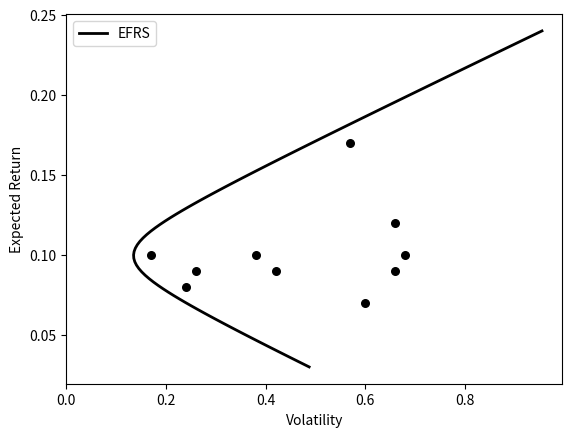

Source code (Python): (Note: this script raises an exception after producing the figure.)
import matplotlib.pyplot as plt
import numpy as np
import pandas as pd
from scipy import stats
from scipy.optimize import minimize

# -------------------------------------------------- Inputs --------------------------------------------------
# Tickers
tickers = ["DRLL", "BYTE", "SNAX"]

# Covariance matrix
covariance_matrix = np.array(
    [[0.0400, -0.0200, 0.0250], [-0.0200, 0.0900, 0.0400], [0.0250, 0.0400, 0.2500]]
)

# Expected returns
expected_returns = np.array([0.12, 0.06, 0.08])

# Risk free rate
rf = 0.05


# -------------------------------------------------- Functions --------------------------------------------------
def portfolio_return(weights: np.array, expected_returns: np.array):
    return weights.T @ expected_returns


def portfolio_volatility(weights: np.array, covariance_matrix: np.array):
    return np.sqrt(weights.T @ covariance_matrix @ weights)


def portfolio_sharpe(
    weights: np.array, expected_returns: np.array, covariance_matrix: np.array, rf: float
):
    port_ret = portfolio_return(weights, expected_returns)
    port_vol = portfolio_volatility(weights, covariance_matrix)
    return (port_ret - rf) / port_vol


def negative_portfolio_sharpe(
    weights: np.array, expected_returns: np.array, covariance_matrix: np.array, rf: float
):
    return -portfolio_sharpe(weights, expected_returns, covariance_matrix, rf)


# -------------------------------------------------- MVE Portfolios + Efficient Frontier --------------------------------------------------
# Mean Variance Efficient function
def mve_portfolio(target_return, expected_returns, covariance_matrix):
    constraints = (
        {"type": "eq", "fun": lambda w: w.T @ expected_returns - target_return},
        {"type": "eq", "fun": lambda w: np.sum(w) - 1},
    )

    initial_weights = np.ones(3) / 3

    result = minimize(
        fun=portfolio_volatility,
        x0=initial_weights,
        args=(covariance_matrix),
        method="SLSQP",
        constraints=constraints,
    )

    return result.x


# Target returns
start = 0.5 * min(expected_returns)
end = 2 * max(expected_returns)
target_returns = np.linspace(start, end, num=100)

# Generate MVE portfolios
mve_portfolios = [
    mve_portfolio(target, expected_returns, covariance_matrix) for target in target_returns
]

# MVE portfolio heuristics
returns = [portfolio_return(w, expected_returns) for w in mve_portfolios]
volatilities = [portfolio_volatility(w, covariance_matrix) for w in mve_portfolios]
sharpes = [portfolio_sharpe(w, expected_returns, covariance_matrix, rf) for w in mve_portfolios]

# Portfolios dataframe
portfolios = pd.DataFrame()
portfolios["Name"] = [f"Portfolio {x + 1}" for x in range(len(mve_portfolios))]

# Weight columns
for index in range(len(tickers)):
    portfolios[tickers[index]] = np.array([row[index] for row in mve_portfolios])

# Heuristic columns
portfolios["expected_return"] = returns
portfolios["volatility"] = volatilities
portfolios["sharpe_ratio"] = sharpes

# Table
print("-" * 50 + " MVE Portfolios " + "-" * 50)
print(portfolios)

Er1 = np.array([0.10, 0.08, 0.09, 0.10, 0.10, 0.12, 0.09, 0.17, 0.07, 0.09])
vol1 = np.array([0.17, 0.24, 0.66, 0.38, 0.68, 0.66, 0.42, 0.57, 0.60, 0.26])

# Chart
plt.plot(volatilities, returns, label="EFRS", linewidth=2, color="k", zorder=1)
plt.scatter(vol1, Er1, s=30, color="black", zorder=2)
plt.xlim(0)
# plt.axhline(y=0, color="k")
plt.xlabel("Volatility")
plt.ylabel("Expected Return")
# plt.title("Efficient Frontier")
plt.legend()
plt.savefig("plots/CH8_8.2.4_efficient_frontier.png", dpi=300)
plt.show()
quit()
# -------------------------------------------------- Optimal Portfolio --------------------------------------------------
# Constraints
constraints = {"type": "eq", "fun": lambda x: np.sum(x) - 1}  # weights sum to 1

# Optimization
initial_weights = np.ones(3) / 3
result = minimize(
    fun=negative_portfolio_sharpe,
    x0=initial_weights,
    args=(expected_returns, covariance_matrix, rf),
    method="SLSQP",
    constraints=constraints,
)

# Results
optimal_weights = result.x
optimal_return = portfolio_return(optimal_weights, expected_returns)
optimal_volatility = portfolio_volatility(optimal_weights, covariance_matrix)
optimal_sharpe = portfolio_sharpe(optimal_weights, expected_returns, covariance_matrix, rf)

# Print optimal results
print("-" * 50 + " Optimal Portfolio " + "-" * 50)
print(", ".join([f"{ticker}: {weight:.4f}" for ticker, weight in zip(tickers, optimal_weights)]))
print(f"Sharpe: {optimal_sharpe:.4f}")


# -------------------------------------------------- Capital Allocation Line --------------------------------------------------


def cal(x: float, sharpe: float, rf: float) -> float:
    return x * sharpe + rf


x = 0, max(portfolios["volatility"]) * 2 / 3
y = [cal(x_, optimal_sharpe, rf) for x_ in x]

plt.plot(x, y, label="Efficient Frontier", linewidth=2, zorder=3)
plt.scatter(
    optimal_volatility,
    optimal_return,
    color="r",
    marker="*",
    s=200,
    label="Tangent Portfolio",
    zorder=3,
)
plt.legend(loc="upper left")
plt.savefig("plots/CH8_8.2.5_efficient_frontier.png", dpi=300)
# plt.show()

# -------------------------------------------------- Client Portfolio --------------------------------------------------
client_target_return = 0.15
client_weight_tangent = (client_target_return - rf) / (optimal_return - rf)
client_volatility = client_weight_tangent * optimal_volatility


plt.scatter(
    client_volatility,
    client_target_return,
    label="Client Portfolio",
    color="green",
    marker="*",
    s=200,
    zorder=3,
)
plt.legend()
plt.savefig("plots/CH8_8.2.6_efficient_frontier.png", dpi=300)
plt.show()
print(client_volatility)
print(client_weight_tangent)
quit()
# -------------------------------------------------- Hedge Fund Portfolio --------------------------------------------------
z = stats.norm.ppf(0.95)
fund_var = -0.10
scale = (fund_var - rf) / (optimal_return - rf - z * optimal_volatility)
fund_weights = scale * optimal_weights
rf_weight = 1 - sum(fund_weights)
fund_return = portfolio_return(fund_weights, expected_returns) + rf * rf_weight
fund_volatility = portfolio_volatility(fund_weights, covariance_matrix)

plt.scatter(fund_volatility, fund_return, label="Fund Portfolio", color="black", s=100, zorder=3)
plt.legend()
plt.savefig("plots/CH8_8.2.7_efficient_frontier.png", dpi=300)
